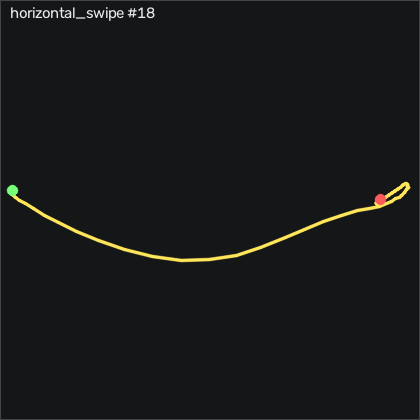

Values plotted in this chart, from the file beside it:
t_s, ax, ay, az, gx, gy, gz, seq
0.00000, -0.945, 0.03300, 0.04700, 0.6546, -0.09430, -0.1934, 19646
0.00900, -0.937, 0.03200, 0.05000, 0.2886, 0.08770, -0.1634, 19647
0.01900, -0.929, 0.03300, 0.05300, -0.07743, 0.1797, 0.6296, 19648
0.02900, -0.93, 0.03700, 0.05100, -0.2294, 0.5147, 0.9646, 19649
0.03900, -0.93, 0.03400, 0.04200, -0.4124, 1.338, 0.2026, 19650
0.04900, -0.926, 0.01800, 0.05000, -0.5044, 1.095, -1.108, 19651
0.05900, -0.921, 0.00900, 0.05500, -0.01643, 1.095, -1.596, 19652
0.06900, -0.907, 0.01300, 0.06200, 0.3496, 2.07, -0.7724, 19653
0.07900, -0.893, 0.01200, 0.06800, 0.2276, 3.899, 0.8426, 19654
0.08900, -0.905, -0.00500, 0.06700, -0.1084, 6.034, 2.52, 19655
0.09900, -0.935, -0.00600, 0.06800, -0.07743, 8.442, 4.471, 19656
0.109, -0.94, -0.00000, 0.07500, 0.1356, 9.57, 5.325, 19657
0.119, -0.955, -0.05800, 0.08600, 0.9896, 11.06, 1.118, 19658
0.13, -0.934, -0.236, 0.113, 2.179, 10.33, -4.157, 19659
0.139, -0.809, -0.669, 0.173, 6.508, 13.35, -16.14, 19660
0.149, -0.677, -1.033, 0.322, 18.18, 16.76, -11.44, 19661
0.159, -0.678, -1.356, 0.373, 38.98, 32.77, 10.08, 19662
0.17, -0.707, -1.604, 0.432, 69.92, 51.46, 30.9, 19663
0.179, -0.675, -1.761, 0.486, 104.6, 66.89, 53.13, 19664
0.189, -0.674, -2.005, 0.44, 147.6, 90.58, 57.34, 19665
0.199, -0.756, -2.408, 0.3, 201.2, 118, 48.13, 19666
0.209, -0.844, -2.752, 0.131, 260, 134.2, 63.68, 19667
0.219, -0.965, -3.057, -0.206, 327.6, 155.8, 83.68, 19668
0.229, -0.959, -2.96, -0.676, 402.4, 166.8, 110.8, 19669
0.239, -1.324, -2.176, -1.166, 465.6, 161, 190.1, 19670
0.249, -1.757, -1.194, -1.514, 504.1, 127.6, 248, 19671
0.259, -1.996, -0.299, -1.695, 521.5, 65, 251.8, 19672
0.269, -2.112, 0.402, -1.772, 511.8, -6.802, 233.2, 19673
0.279, -1.86, 0.712, -1.707, 481, -80.46, 199.5, 19674
0.289, -1.199, 0.602, -1.657, 446.9, -139.3, 147.9, 19675
0.3, -0.48, 0.572, -1.589, 413.3, -169.6, 124.9, 19676
0.309, -0.02000, 0.749, -1.516, 380.4, -165, 124.6, 19677
0.319, 0.179, 0.877, -1.44, 349.6, -142.4, 107.6, 19678
0.329, 0.126, 0.989, -1.388, 314.7, -110.9, 90.57, 19679
0.34, -0.103, 1.175, -1.361, 274.6, -74.42, 89.62, 19680
0.349, -0.418, 1.434, -1.382, 231, -45.49, 93.65, 19681
0.359, -0.617, 1.583, -1.325, 182.3, -39.21, 90.14, 19682
0.369, -0.596, 1.43, -1.201, 130.8, -43.3, 76.36, 19683
0.379, -0.502, 0.662, -1.048, 88.09, -48.14, 47.55, 19684
0.389, -0.172, 0.538, -0.801, 73.34, -43.36, 41.24, 19685
0.399, -0.76, 0.561, -0.918, 63.34, -23.14, 55.69, 19686
0.409, -0.942, 0.727, -0.869, 49.07, -29.76, 73.74, 19687
0.419, -0.461, 0.858, -0.672, 49.8, -55.37, 39.44, 19688
0.429, -0.192, 0.645, -0.514, 38.37, -52.81, 6.392, 19689
0.439, -0.294, 0.476, -0.446, 19.34, -32.11, 22.67, 19690
0.449, -0.535, 0.574, -0.43, 5.167, -14.97, 48.83, 19691
0.459, -0.694, 0.715, -0.396, -1.967, -10.55, 45.26, 19692
0.47, -0.675, 0.72, -0.323, -5.351, -17.81, 18.01, 19693
0.479, -0.549, 0.587, -0.23, -8.156, -19.76, -13.73, 19694
0.489, -0.465, 0.471, -0.142, -14.25, -14.33, -20.59, 19695
0.499, -0.52, 0.408, -0.112, -22.21, 0.7587, -8.669, 19696
0.51, -0.64, 0.387, -0.106, -27.55, 14.05, 0.2946, 19697
0.519, -0.75, 0.343, -0.108, -29.68, 20.61, -1.352, 19698
0.529, -0.816, 0.31, -0.111, -28.92, 22.34, -6.413, 19699
0.539, -0.849, 0.295, -0.115, -26.57, 23.53, -12.33, 19700
0.549, -0.869, 0.291, -0.117, -26.48, 22.04, -13.3, 19701
0.559, -0.882, 0.28, -0.105, -27.73, 20.85, -13.33, 19702
0.569, -0.9, 0.232, -0.118, -28.13, 20.97, -15.8, 19703
0.579, -0.929, 0.212, -0.115, -27.49, 18.99, -16.57, 19704
0.589, -0.958, 0.242, -0.132, -27.24, 17.59, -13.27, 19705
... 36 more rows
